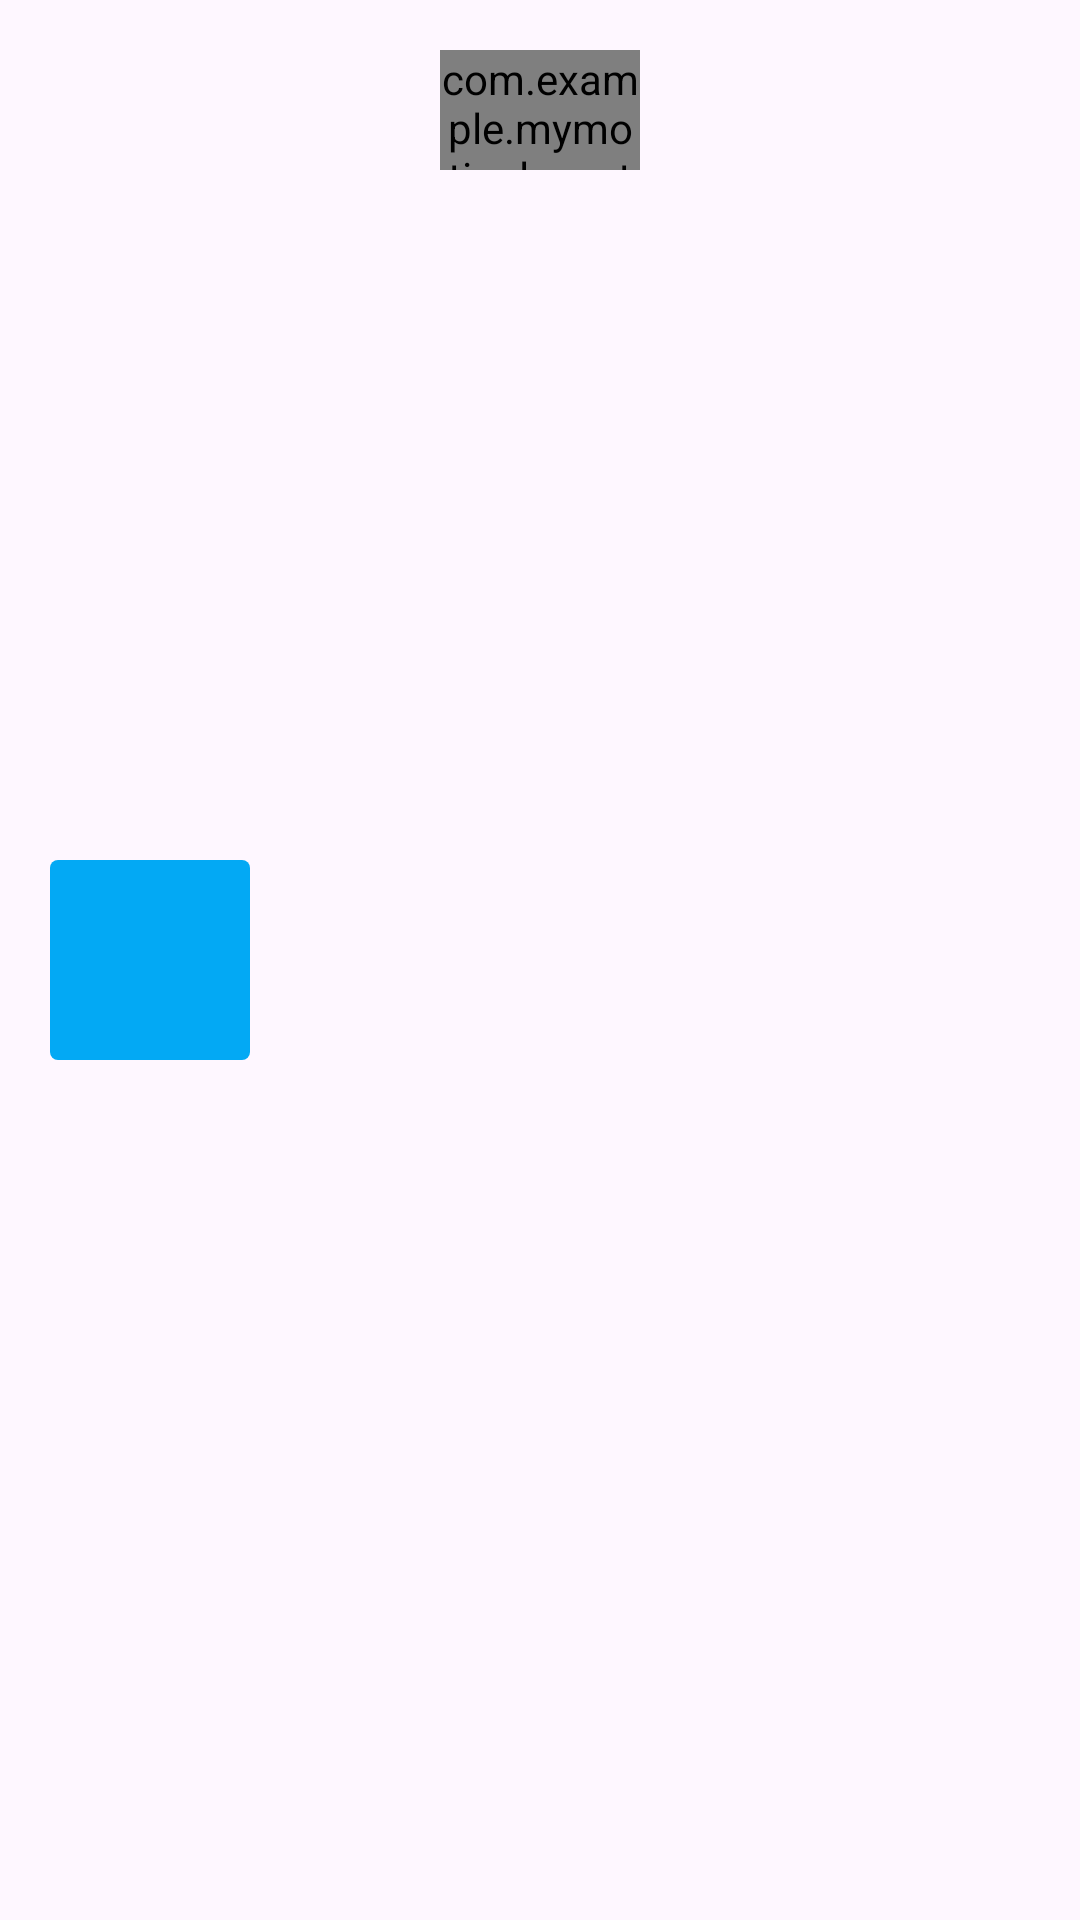

Layout XML and referenced resources for this Android screen:
<!-- AndroidManifest.xml: application theme Theme.MyMotionLayout -->
<!-- res/layout/view_toggle.xml -->
<?xml version="1.0" encoding="utf-8"?>
<androidx.constraintlayout.motion.widget.MotionLayout xmlns:android="http://schemas.android.com/apk/res/android"
    xmlns:app="http://schemas.android.com/apk/res-auto"
    android:layout_width="match_parent"
    android:layout_height="match_parent"
    app:layoutDescription="@xml/view_toggle_scene">

    <com.example.mymotionlayout.custom.CustomButton
        android:id="@+id/view_btn"
        android:layout_width="200px"
        android:layout_height="100px"
        android:textSize="36sp"/>

    <View
        android:id="@+id/view"
        android:layout_width="200px"
        android:layout_height="200px"
        android:background="@drawable/shape_view" />

</androidx.constraintlayout.motion.widget.MotionLayout>
<!-- resources referenced by this layout -->
<resources>
  <!-- drawable shape_view (drawable) -->
  <?xml version="1.0" encoding="utf-8"?>
  <shape xmlns:android="http://schemas.android.com/apk/res/android">
  
      <solid android:color="@color/viewColor" />
      <corners android:radius="8px" />
  
  </shape>
  <style name="Theme.MyMotionLayout" parent="Base.Theme.MyMotionLayout" />
  <color name="viewColor">#03A9F4</color>
  <style name="Base.Theme.MyMotionLayout" parent="Theme.Material3.DayNight.NoActionBar">
          
          
      </style>
</resources>
